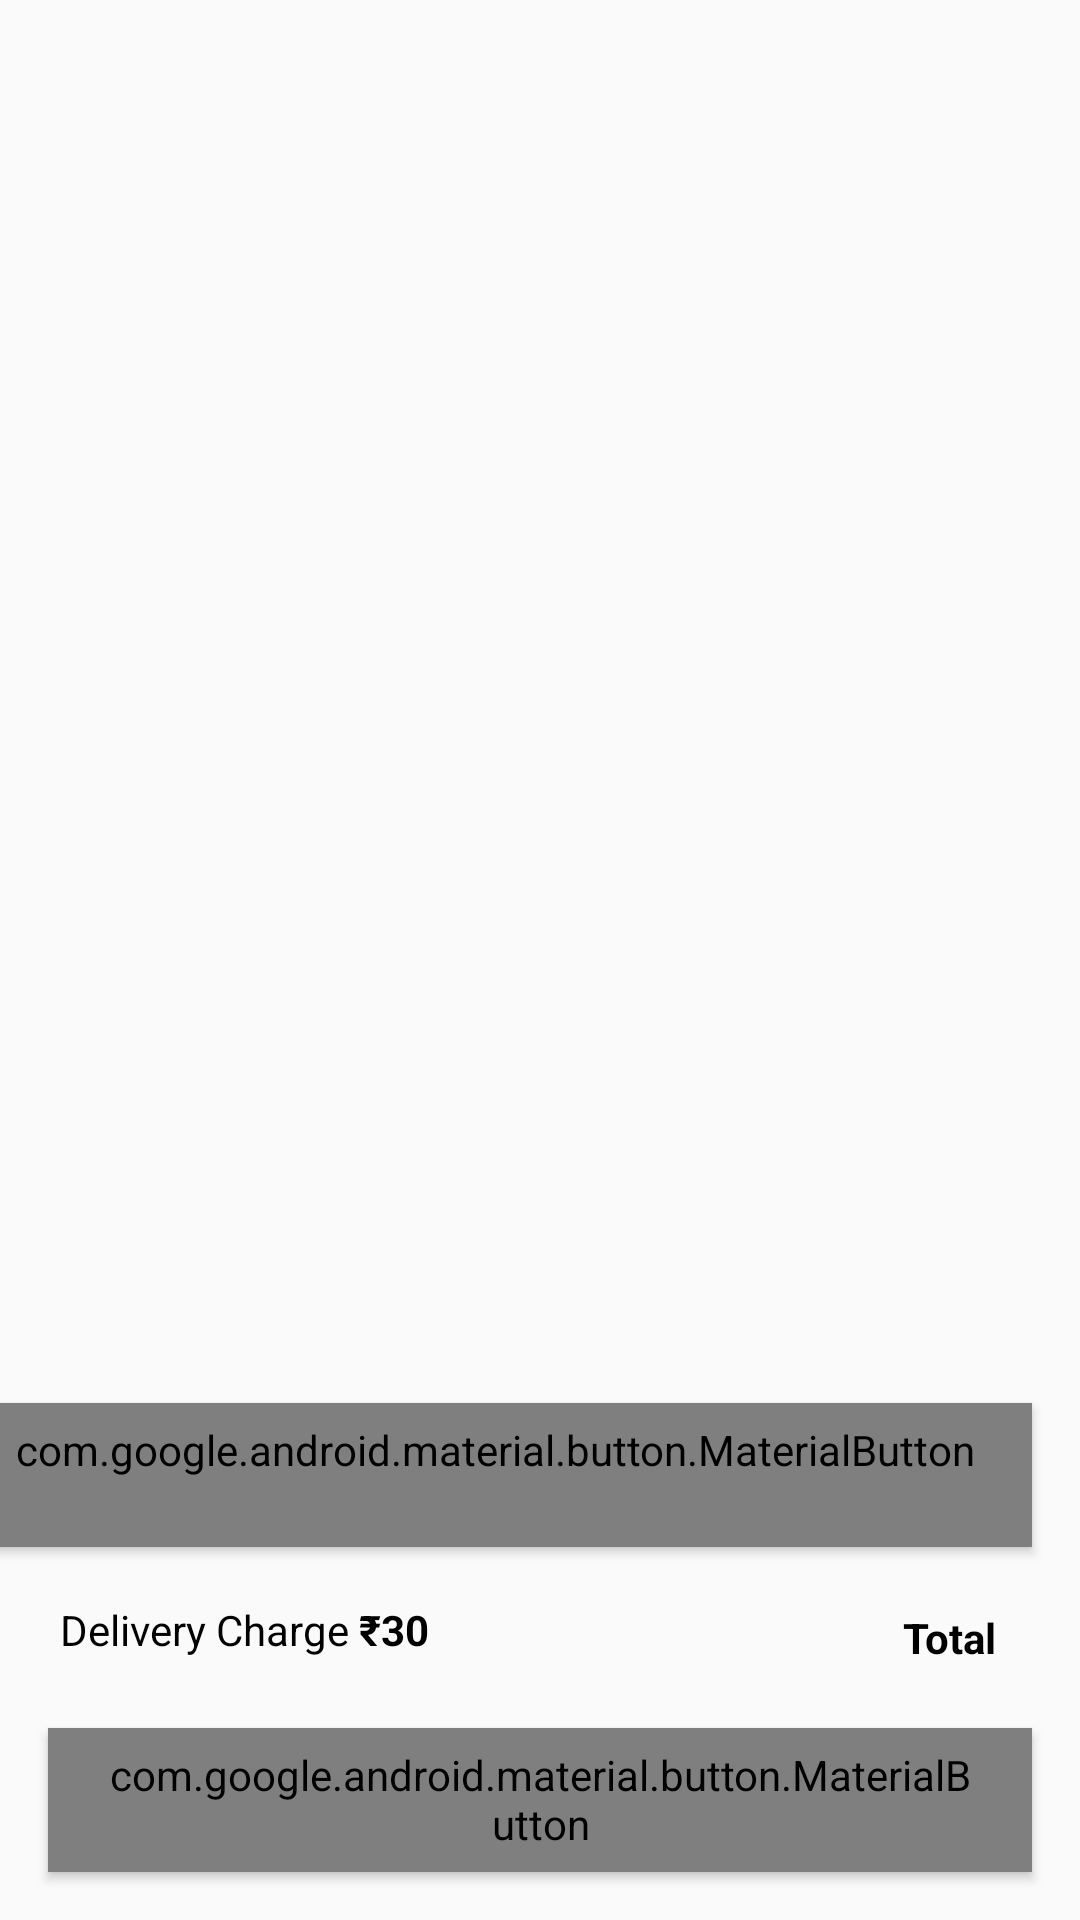

Produce the Android XML layout that renders to this screen, including the resource entries it uses.
<!-- AndroidManifest.xml: application theme AppTheme -->
<!-- res/layout/activity_cart.xml -->
<?xml version="1.0" encoding="utf-8"?>
<androidx.constraintlayout.widget.ConstraintLayout xmlns:android="http://schemas.android.com/apk/res/android"
    xmlns:app="http://schemas.android.com/apk/res-auto"
    xmlns:tools="http://schemas.android.com/tools"
    android:layout_width="match_parent"
    android:layout_height="match_parent"
    android:focusableInTouchMode="true"
    tools:context=".views.CartActivity">


    <ScrollView
        android:layout_width="0dp"
        android:layout_height="0dp"
        app:layout_constraintBottom_toTopOf="@id/cartEditCouponCode"
        app:layout_constraintEnd_toEndOf="parent"
        app:layout_constraintStart_toStartOf="parent"
        app:layout_constraintTop_toTopOf="parent">

        <LinearLayout
            android:id="@+id/cartItemsLayout"
            android:layout_width="match_parent"
            android:layout_height="wrap_content"
            android:orientation="vertical">

        </LinearLayout>
    </ScrollView>

    <androidx.appcompat.widget.AppCompatEditText
        android:id="@+id/cartEditCouponCode"
        android:layout_width="0dp"
        android:layout_height="wrap_content"
        android:layout_margin="@dimen/foodItem_startEnd_margin"
        android:hint="@string/coupon_code"
        app:layout_constraintBottom_toTopOf="@id/cartTotalView"
        app:layout_constraintEnd_toStartOf="@id/cartCouponApply"
        app:layout_constraintStart_toStartOf="parent" />

    <com.google.android.material.button.MaterialButton
        android:id="@+id/cartCouponApply"
        style="@style/AppButton"
        android:layout_width="wrap_content"
        android:layout_height="wrap_content"
        android:layout_margin="@dimen/foodItem_startEnd_margin"
        android:enabled="false"
        android:text="@string/apply"
        android:textAllCaps="true"
        android:textColor="@color/colorWhite"
        app:backgroundTint="@color/colorAccent"
        app:layout_constraintBottom_toTopOf="@id/cartTotalView"
        app:layout_constraintEnd_toEndOf="parent" />


    <androidx.appcompat.widget.AppCompatTextView
        android:layout_width="0dp"
        android:layout_height="wrap_content"
        android:textSize="14sp"
        android:text="@string/delivery_charge_rs_30"
        android:textColor="@color/colorBlack"
        app:layout_constraintStart_toStartOf="parent"
        android:layout_marginStart="@dimen/foodItem_startEnd_margin"
        android:layout_marginLeft="@dimen/foodItem_startEnd_margin"
        app:layout_constraintTop_toTopOf="@id/cartTotalView"
        app:layout_constraintEnd_toStartOf="@id/totalTextView"
        />

    <androidx.appcompat.widget.AppCompatTextView
        android:id="@+id/totalTextView"
        style="@style/TextViewStyle"
        android:layout_width="0dp"
        android:layout_height="wrap_content"
        android:layout_marginStart="@dimen/foodItem_startEnd_margin"
        android:layout_marginLeft="@dimen/foodItem_startEnd_margin"
        android:gravity="end"
        android:text="@string/total"
        android:textAlignment="textEnd"
        android:textSize="14sp"
        android:textStyle="bold"
        app:layout_constraintBottom_toBottomOf="@id/cartTotalView"
        app:layout_constraintEnd_toStartOf="@id/cartTotalView"
        app:layout_constraintTop_toTopOf="@id/cartTotalView" />

    <androidx.appcompat.widget.AppCompatTextView
        android:id="@+id/cartTotalView"
        style="@style/TextViewStyle"
        android:layout_width="wrap_content"
        android:layout_height="wrap_content"
        android:layout_margin="@dimen/foodItem_startEnd_margin"
        android:layout_marginEnd="@dimen/foodItem_startEnd_margin"
        android:layout_marginRight="@dimen/foodItem_startEnd_margin"
        android:gravity="center"
        android:textAlignment="center"
        android:textColor="@color/colorPrimaryDark"
        android:textSize="18sp"
        android:textStyle="bold"
        app:layout_constraintBottom_toTopOf="@id/cartPay"
        app:layout_constraintEnd_toEndOf="parent" />


    <com.google.android.material.button.MaterialButton
        android:id="@+id/cartPay"
        style="@style/AppButton"
        android:layout_width="0dp"
        android:layout_height="wrap_content"
        android:layout_margin="@dimen/foodItem_startEnd_margin"
        android:text="@string/proceed_to_pay"
        android:textAllCaps="true"
        android:textColor="@color/colorWhite"
        app:backgroundTint="@color/colorAccent"
        app:layout_constraintBottom_toBottomOf="parent"
        app:layout_constraintEnd_toEndOf="parent"
        app:layout_constraintStart_toStartOf="parent" />

</androidx.constraintlayout.widget.ConstraintLayout>
<!-- resources referenced by this layout -->
<resources>
  <color name="colorAccent">#FB8905</color>
  <color name="colorBlack">#000000</color>
  <color name="colorPrimaryDark">#E64C05</color>
  <color name="colorWhite">#FFFFFF</color>
  <dimen name="foodItem_startEnd_margin">16dp</dimen>
  <string name="apply">Apply</string>
  <string name="coupon_code">Coupon Code</string>
  <string name="delivery_charge_rs_30">Delivery Charge <b>₹30</b></string>
  <string name="proceed_to_pay">Proceed To pay</string>
  <string name="total">Total</string>
  <style name="AppButton" parent="Widget.MaterialComponents.Button">
          <item name="backgroundTint">@color/colorWhite</item>
          <item name="android:textColor">@color/colorAccent</item>
          <item name="android:textAppearance">?android:attr/textAppearanceButton</item>
      </style>
  <style name="TextViewStyle" parent="TextAppearance.AppCompat">
          <item name="android:paddingLeft">4dp</item>
          <item name="android:paddingRight">4dp</item>
          <item name="android:paddingTop">2dp</item>
          <item name="android:paddingBottom">2dp</item>
          <item name="android:textColor">@color/colorBlack</item>
      </style>
  <style name="AppTheme" parent="Theme.AppCompat.Light.DarkActionBar">
          
          <item name="colorPrimary">@color/colorPrimary</item>
          <item name="colorPrimaryDark">@color/colorPrimaryDark</item>
          <item name="colorAccent">@color/colorAccent</item>
          <item name="android:textViewStyle">@style/TextViewStyle</item>
      </style>
  <color name="colorPrimary">#FF7B03</color>
</resources>
